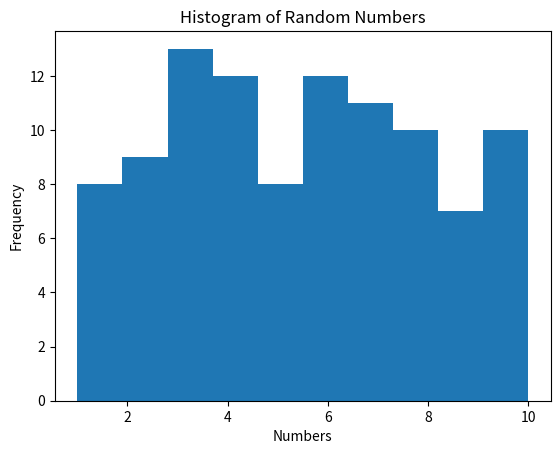

Source code (Python):
import random
import matplotlib.pyplot as plt

numbers = []
for i in range(100):
    numbers.append(random.randint(1, 10))

# Histogram
plt.hist(numbers, bins=10)
plt.xlabel("Numbers")
plt.ylabel("Frequency")
plt.title("Histogram of Random Numbers")
plt.show()
